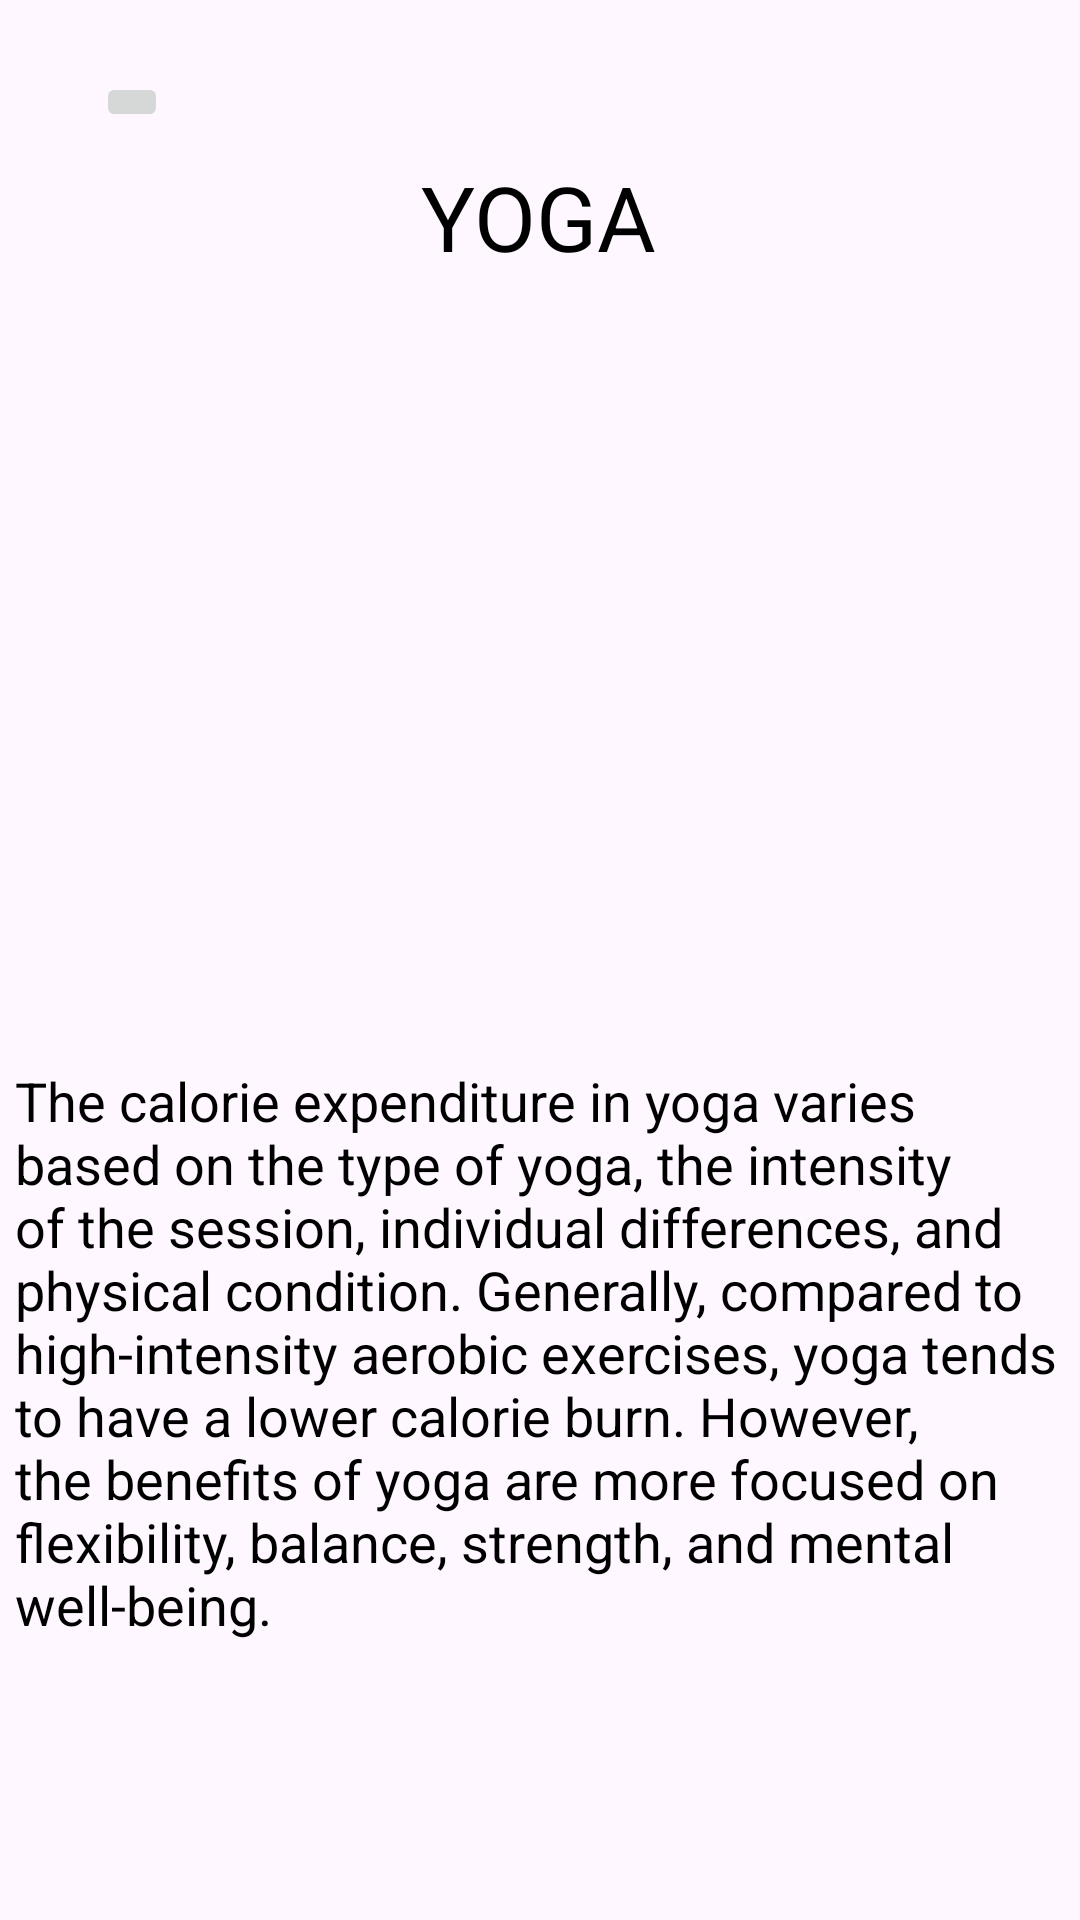

The Android layout XML behind this screen, and the referenced resources:
<!-- AndroidManifest.xml: application theme Theme.EzFitness -->
<!-- res/layout/activity_yoga.xml -->
<?xml version="1.0" encoding="utf-8"?>
<androidx.constraintlayout.widget.ConstraintLayout xmlns:android="http://schemas.android.com/apk/res/android"
    xmlns:app="http://schemas.android.com/apk/res-auto"
    xmlns:tools="http://schemas.android.com/tools"
    android:layout_width="match_parent"
    android:layout_height="match_parent"
    tools:context=".Yoga">

    <TextView
        android:id="@+id/tYoga"
        android:layout_width="wrap_content"
        android:layout_height="wrap_content"
        android:layout_marginTop="52dp"
        android:text="@string/Yoga"
        android:textColor="#000000"
        android:textSize="30sp"
        app:layout_constraintEnd_toEndOf="parent"
        app:layout_constraintHorizontal_bias="0.498"
        app:layout_constraintStart_toStartOf="parent"
        app:layout_constraintTop_toTopOf="parent" />

    <ImageButton
        android:id="@+id/btnBack"
        android:layout_width="wrap_content"
        android:layout_height="wrap_content"
        android:layout_alignParentStart="true"
        android:layout_alignParentTop="true"
        android:layout_marginStart="32dp"
        android:layout_marginTop="24dp"
        android:src="@drawable/ic_back"
        app:layout_constraintStart_toStartOf="parent"
        app:layout_constraintTop_toTopOf="parent" />

    <ImageView
        android:id="@+id/iyoga"
        android:layout_width="351dp"
        android:layout_height="191dp"
        android:layout_marginTop="32dp"
        app:layout_constraintEnd_toEndOf="parent"
        app:layout_constraintHorizontal_bias="0.516"
        app:layout_constraintStart_toStartOf="parent"
        app:layout_constraintTop_toBottomOf="@+id/tYoga"
        app:srcCompat="@drawable/yoga" />

    <TextView
        android:id="@+id/boxingDescribe"
        android:layout_width="350dp"
        android:layout_height="wrap_content"
        android:layout_marginTop="32dp"
        android:text="@string/yogaDescribe"
        android:textColor="#000000"
        android:textSize="18sp"
        app:layout_constraintBottom_toBottomOf="parent"
        app:layout_constraintEnd_toEndOf="parent"
        app:layout_constraintHorizontal_bias="0.491"
        app:layout_constraintStart_toStartOf="parent"
        app:layout_constraintTop_toBottomOf="@+id/iyoga"
        app:layout_constraintVertical_bias="0.073" />

</androidx.constraintlayout.widget.ConstraintLayout>
<!-- resources referenced by this layout -->
<resources>
  <string name="Yoga">YOGA</string>
  <string name="yogaDescribe">The calorie expenditure in yoga varies based on the type of yoga, the intensity of the session, individual differences, and physical condition. Generally, compared to high-intensity aerobic exercises, yoga tends to have a lower calorie burn. However, the benefits of yoga are more focused on flexibility, balance, strength, and mental well-being.</string>
  
      //pilates
  <style name="Theme.EzFitness" parent="Base.Theme.EzFitness" />
  <style name="Base.Theme.EzFitness" parent="Theme.Material3.DayNight.NoActionBar">
          
          
          <item name="android:windowBackground">#fef7ff</item>
      </style>
</resources>
